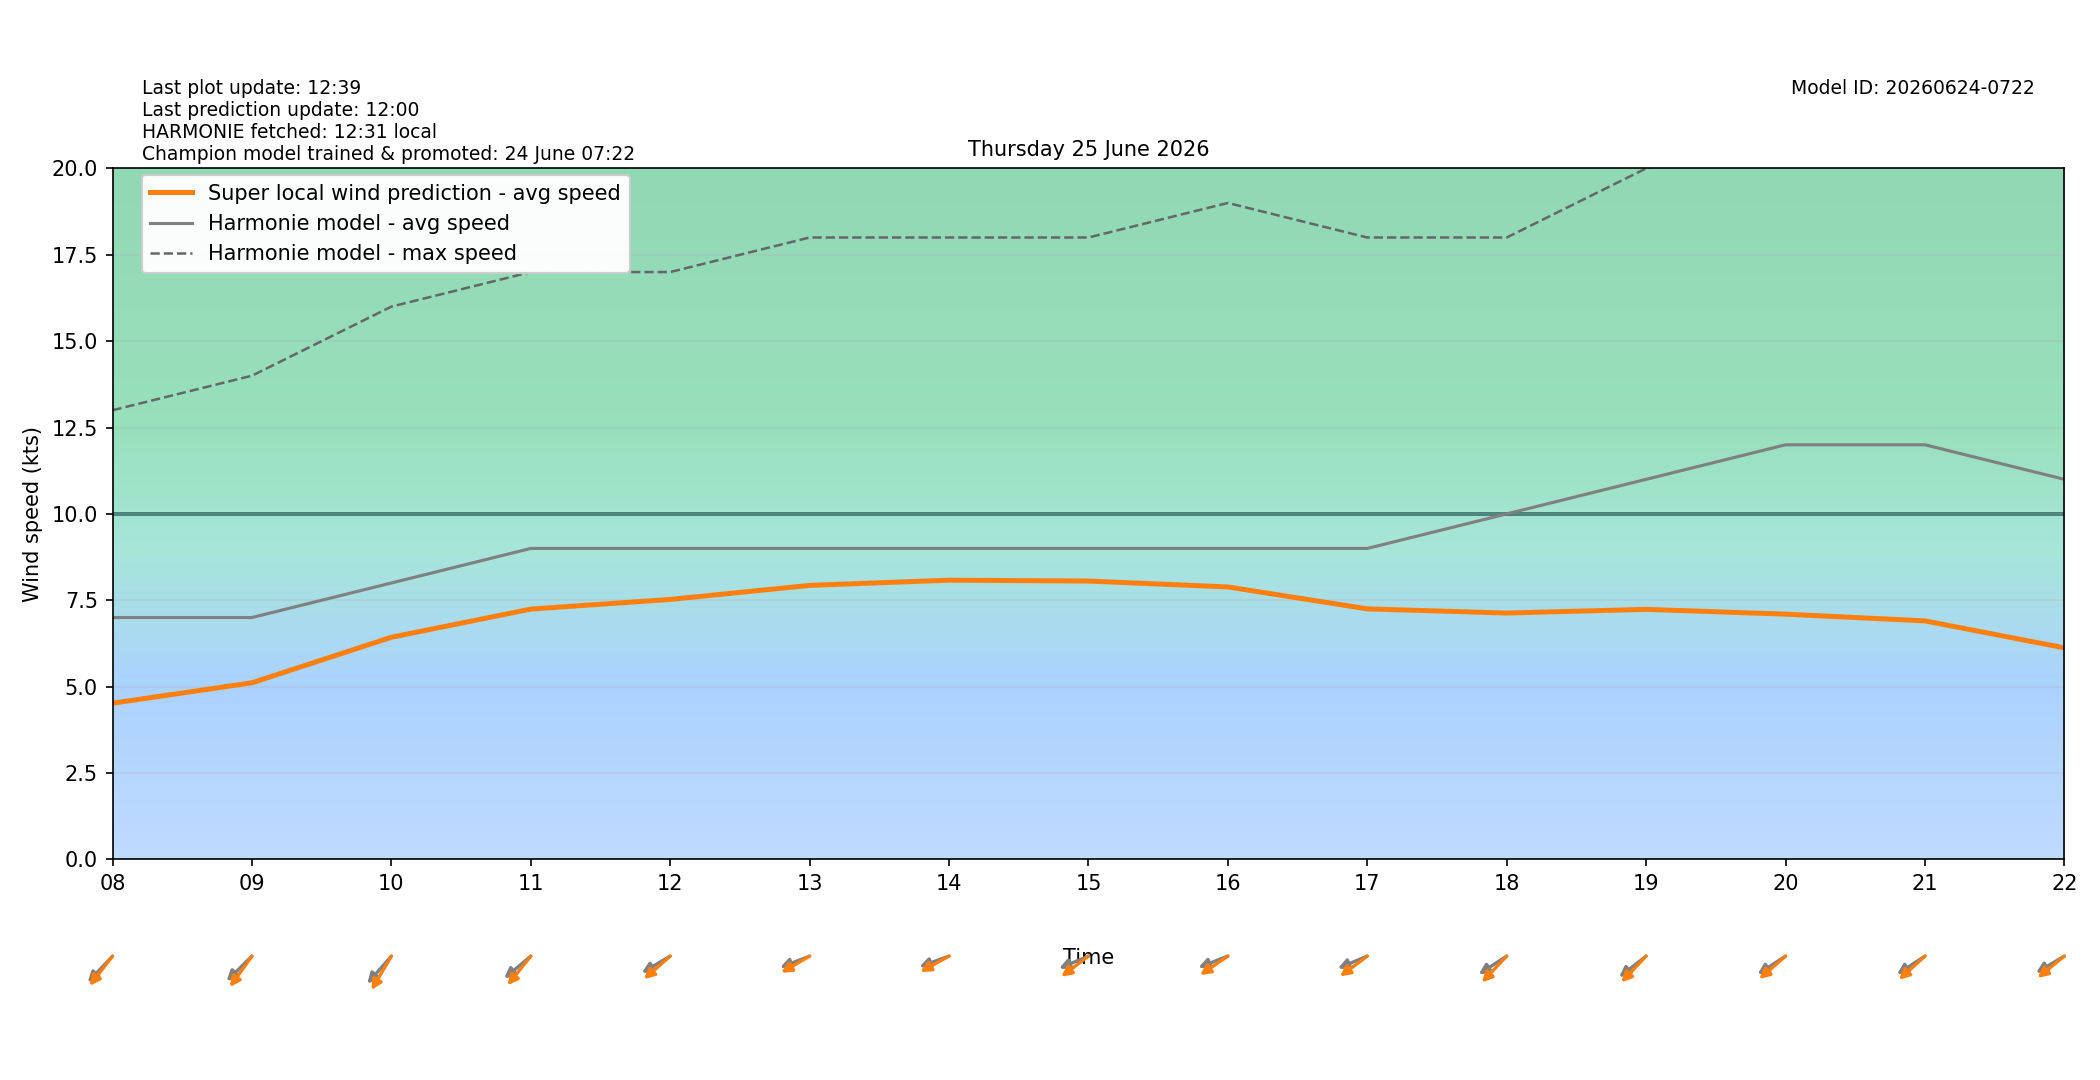

The table this chart was drawn from, first rows:
target_time_utc, target_time_local, hour_utc, hour_local, forecast_wind_speed, forecast_wind_min, forecast_wind_max, lstm_pred_wind_speed, delta_speed_lstm_minus_forecast, forecast_wind_dir_deg, lstm_pred_wind_dir_deg, delta_dir_lstm_minus_forecast
2026-06-24T22:00:00Z, 2026-06-25T00:00:00+0200, 22, 00, 8.0, 8.0, 15.0, 4.779, -3.221, 39.0, 43.79, 4.789
2026-06-24T23:00:00Z, 2026-06-25T01:00:00+0200, 23, 01, 8.0, 8.0, 14.0, 4.385, -3.615, 42.0, 41.58, -0.4173
2026-06-25T00:00:00Z, 2026-06-25T02:00:00+0200, 00, 02, 7.0, 7.0, 13.0, 3.79, -3.21, 42.0, 42.24, 0.2436
2026-06-25T01:00:00Z, 2026-06-25T03:00:00+0200, 01, 03, 6.0, 6.0, 11.0, 3.666, -2.334, 20.0, 19.46, -0.5396
2026-06-25T02:00:00Z, 2026-06-25T04:00:00+0200, 02, 04, 6.0, 6.0, 10.0, 3.496, -2.504, 27.0, 25.83, -1.165
2026-06-25T03:00:00Z, 2026-06-25T05:00:00+0200, 03, 05, 7.0, 7.0, 12.0, 3.947, -3.053, 36.0, 29.58, -6.423
2026-06-25T04:00:00Z, 2026-06-25T06:00:00+0200, 04, 06, 7.0, 7.0, 13.0, 4.091, -2.909, 42.0, 35.96, -6.038
2026-06-25T05:00:00Z, 2026-06-25T07:00:00+0200, 05, 07, 7.0, 7.0, 13.0, 4.27, -2.73, 47.0, 41.79, -5.206
2026-06-25T06:00:00Z, 2026-06-25T08:00:00+0200, 06, 08, 7.0, 7.0, 13.0, 4.52, -2.48, 54.0, 48.53, -5.466
2026-06-25T07:00:00Z, 2026-06-25T09:00:00+0200, 07, 09, 7.0, 7.0, 14.0, 5.111, -1.889, 56.0, 46.3, -9.701
2026-06-25T08:00:00Z, 2026-06-25T10:00:00+0200, 08, 10, 8.0, 8.0, 16.0, 6.429, -1.571, 52.0, 40.68, -11.32
2026-06-25T09:00:00Z, 2026-06-25T11:00:00+0200, 09, 11, 9.0, 9.0, 17.0, 7.244, -1.756, 60.0, 49.38, -10.62
2026-06-25T10:00:00Z, 2026-06-25T12:00:00+0200, 10, 12, 9.0, 9.0, 17.0, 7.524, -1.476, 68.0, 59.07, -8.932
2026-06-25T11:00:00Z, 2026-06-25T13:00:00+0200, 11, 13, 9.0, 9.0, 18.0, 7.93, -1.07, 75.0, 68.31, -6.685
2026-06-25T12:00:00Z, 2026-06-25T14:00:00+0200, 12, 14, 9.0, 9.0, 18.0, 8.082, -0.9184, 76.0, 69.29, -6.71
2026-06-25T13:00:00Z, 2026-06-25T15:00:00+0200, 13, 15, 9.0, 9.0, 18.0, 8.056, -0.9435, 74.0, 62.58, -11.42
2026-06-25T14:00:00Z, 2026-06-25T16:00:00+0200, 14, 16, 9.0, 9.0, 19.0, 7.885, -1.115, 75.0, 65.04, -9.96
2026-06-25T15:00:00Z, 2026-06-25T17:00:00+0200, 15, 17, 9.0, 9.0, 18.0, 7.251, -1.749, 74.0, 63.08, -10.92
2026-06-25T16:00:00Z, 2026-06-25T18:00:00+0200, 16, 18, 10.0, 10.0, 18.0, 7.13, -2.87, 66.0, 54.14, -11.86
2026-06-25T17:00:00Z, 2026-06-25T19:00:00+0200, 17, 19, 11.0, 11.0, 20.0, 7.237, -3.763, 62.0, 54.15, -7.845
2026-06-25T18:00:00Z, 2026-06-25T20:00:00+0200, 18, 20, 12.0, 12.0, 21.0, 7.098, -4.902, 66.0, 59.2, -6.799
2026-06-25T19:00:00Z, 2026-06-25T21:00:00+0200, 19, 21, 12.0, 12.0, 22.0, 6.903, -5.097, 66.0, 58.23, -7.774
2026-06-25T20:00:00Z, 2026-06-25T22:00:00+0200, 20, 22, 11.0, 11.0, 21.0, 6.122, -4.878, 68.0, 60.89, -7.11
2026-06-25T21:00:00Z, 2026-06-25T23:00:00+0200, 21, 23, 11.0, 11.0, 20.0, 5.739, -5.261, 72.0, 64.94, -7.056
